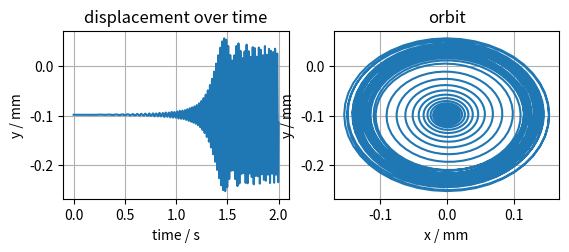

Generate this figure with matplotlib:
# -*- coding: utf-8 -*-
"""
run-up with constant rotational acceleration 
of a rigid rotor in linear elastic bearings

Created on Jan 04 2022

@author: Gerrit Nowald
"""

import numpy as np
import matplotlib.pyplot as plt
from scipy.integrate import solve_ivp

g = 9.81    # gravitational acceleration

# -----------------------------------------------------------------------------
# parameters

m = 0.1         # mass of rotor / kg
epsilonR = 5e-6	# unbalance radius / m
c = 1e4         # bearing stiffness / N/m

tmax = 2        # max. time of calculation / s

fmax = 1.5*np.sqrt(c/m)/2/np.pi     # max rotational frequency / Hz (based on natural frequency)

# -----------------------------------------------------------------------------
# functions

def bearing(x,y,c):
    # linear elastic bearing
    return - c*x, - c*y # horizontal, vertical bearing force

def ODE(t, q, m, epsilonR, c, arot, g):
    # ode in state space formulation
    x, y, xd, yd = q        # states
    Fx, Fy = bearing(x,y,c) # bearing forces
    return [ xd, yd,
        Fx/m + epsilonR*( arot*np.sin(0.5*arot*t**2) + (arot*t)**2*np.cos(0.5*arot*t**2)) ,
        Fy/m + epsilonR*(-arot*np.cos(0.5*arot*t**2) + (arot*t)**2*np.sin(0.5*arot*t**2)) - g
        ]

# -----------------------------------------------------------------------------
# calculation

q0   = [0, -m*g/c, 0, 0]    # initial conditions [displ. x, displ. y, speed x, speed y] (static equilibrium)
arot = 2*np.pi*fmax/tmax    # acceleration of rotor speed / rad/s**2 (reach fmax in tmax)

# numerical integration
res = solve_ivp(ODE, [0, tmax], q0, args=(m, epsilonR, c, arot, g),
                t_eval = np.linspace(0, tmax, int(tmax*fmax*30) ),    # points of orbit at highest frequency
                rtol=1e-6, atol=1e-6 )

# -----------------------------------------------------------------------------
# plot

plt.figure()

# displacement over time
plt.subplot(221)
plt.plot(res.t, res.y[1]*1e3 )
plt.title("displacement over time")
plt.xlabel("time / s")
plt.ylabel("y / mm")
plt.grid()

# phase diagram
plt.subplot(222)
plt.plot(res.y[0]*1e3, res.y[1]*1e3 )
plt.title("orbit")
plt.xlabel("x / mm")
plt.ylabel("y / mm")
plt.grid()
